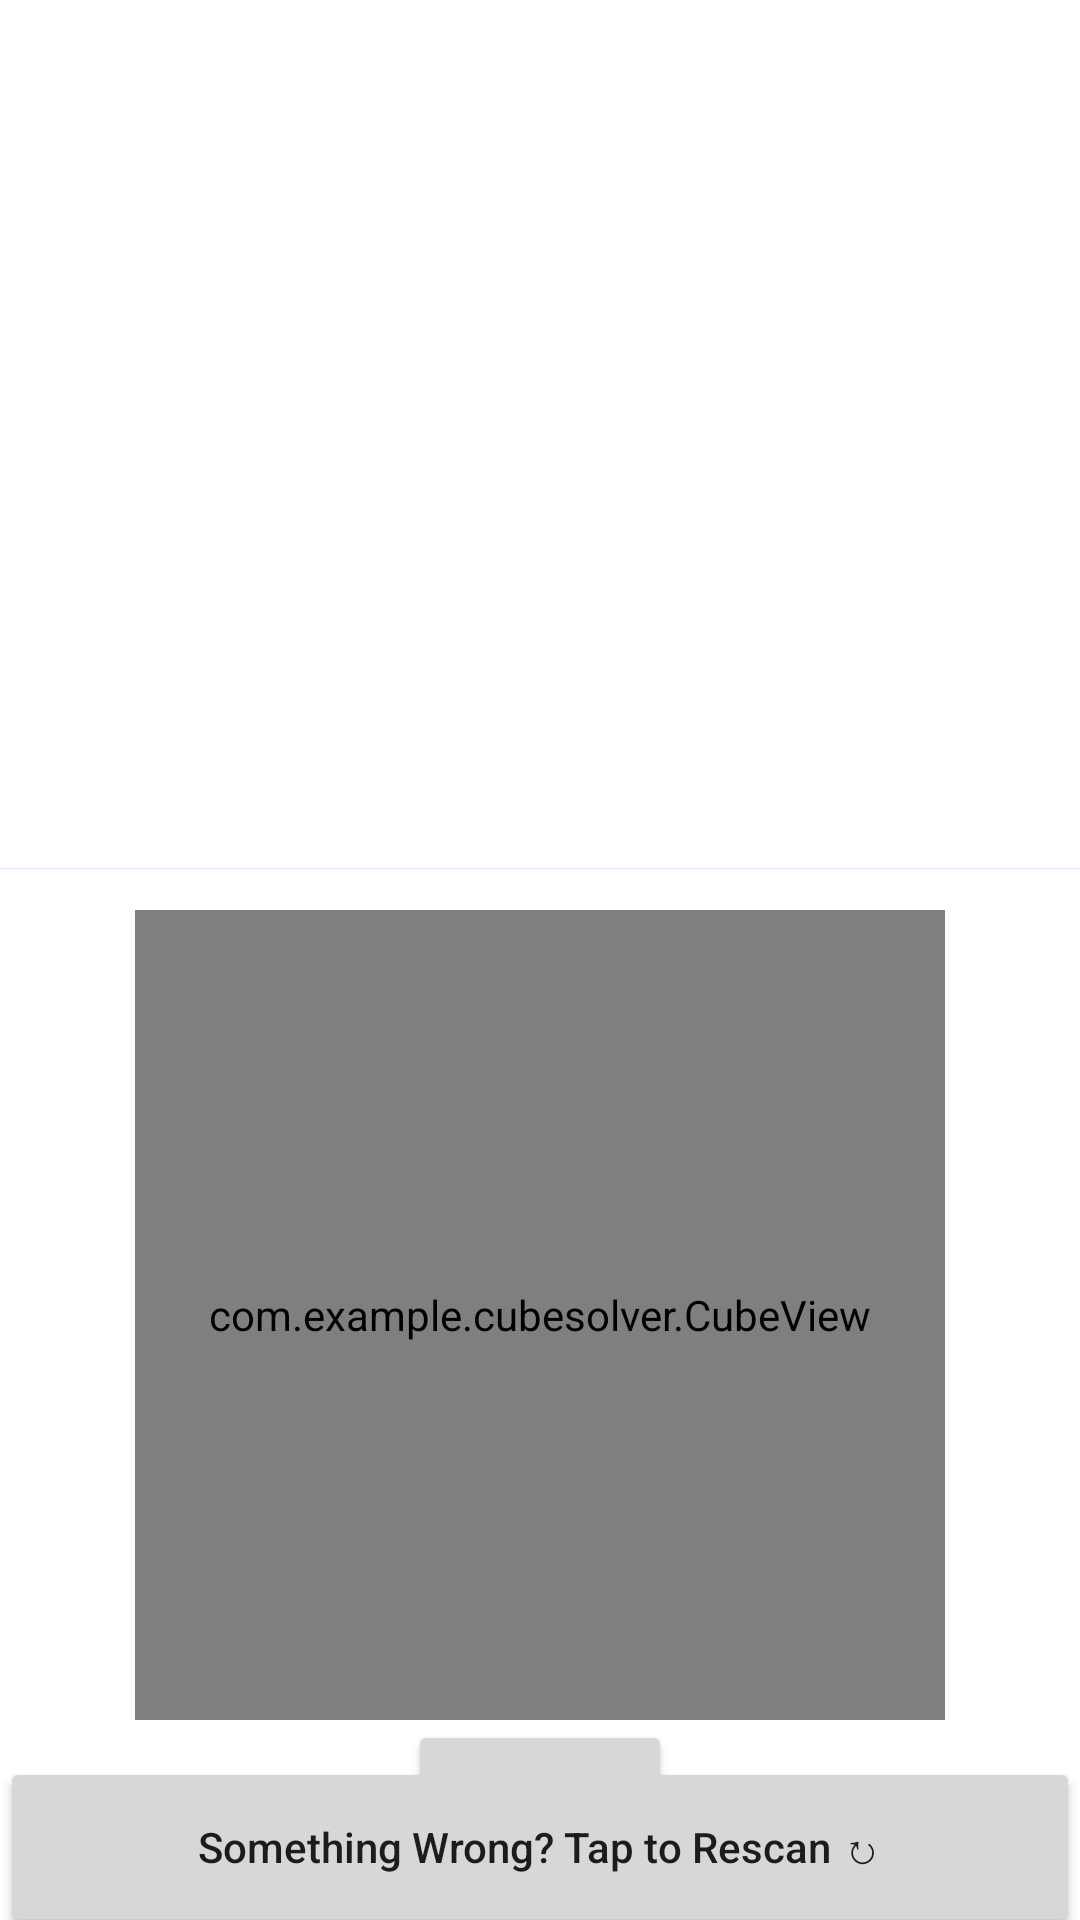

Produce the Android XML layout that renders to this screen, including the resource entries it uses.
<!-- AndroidManifest.xml: application theme Theme.CubeSolver -->
<!-- res/layout/activity_scan.xml -->
<?xml version="1.0" encoding="utf-8"?>
<androidx.constraintlayout.widget.ConstraintLayout xmlns:android="http://schemas.android.com/apk/res/android"
    xmlns:app="http://schemas.android.com/apk/res-auto"
    xmlns:tools="http://schemas.android.com/tools"
    android:layout_width="match_parent"
    android:layout_height="match_parent">

    <TextView
        android:id="@+id/scan_title"
        android:layout_width="match_parent"
        android:layout_height="45dp"
        android:text="@string/scan_page_title"
        android:gravity="center"
        android:textSize="@dimen/content_text_size"
        app:layout_constraintTop_toTopOf="parent"
        app:layout_constraintBottom_toTopOf="@id/image_view"
        app:layout_constraintEnd_toEndOf="parent"
        app:layout_constraintStart_toStartOf="parent"
        android:textColor="@color/blue"/>

    <ImageView
        android:id="@+id/image_view"
        android:layout_width="270dp"
        android:layout_height="270dp"
        app:layout_constraintBottom_toTopOf="@id/scan_indicator"
        app:layout_constraintEnd_toEndOf="parent"
        app:layout_constraintStart_toStartOf="parent"
        app:layout_constraintTop_toBottomOf="@id/scan_title"/>

    <com.google.android.material.progressindicator.LinearProgressIndicator
        android:id="@+id/scan_indicator"
        android:layout_width="match_parent"
        android:layout_height="wrap_content"
        android:indeterminate="false"
        app:hideAnimationBehavior="outward"
        app:layout_constraintBottom_toTopOf="@id/cube_view"
        app:layout_constraintTop_toBottomOf="@id/image_view"
        app:layout_constraintEnd_toEndOf="parent"
        app:layout_constraintStart_toStartOf="parent"
        app:showAnimationBehavior="inward"
        android:layout_marginBottom="10dp"
        android:layout_marginTop="10dp"/>

    <com.example.cubesolver.CubeView
        android:id="@+id/cube_view"
        android:layout_width="270dp"
        android:layout_height="270dp"
        app:layout_constraintBottom_toTopOf="@id/scan_button"
        app:layout_constraintEnd_toEndOf="parent"
        app:layout_constraintStart_toStartOf="parent"
        app:layout_constraintTop_toBottomOf="@id/scan_indicator" />

    <Button
        android:id="@+id/scan_button"
        android:layout_width="wrap_content"
        android:layout_height="wrap_content"
        android:text="@string/btn_scan"
        android:textAllCaps="false"
        app:layout_constraintEnd_toEndOf="parent"
        app:layout_constraintStart_toStartOf="parent"
        app:layout_constraintTop_toBottomOf="@id/cube_view"
        app:layout_constraintBottom_toTopOf="@id/reset_button"/>

    <Button
        android:id="@+id/reset_button"
        android:layout_width="match_parent"
        android:layout_height="60dp"
        android:text="@string/btn_rescan"
        android:textAllCaps="false"
        app:layout_constraintBottom_toBottomOf="parent"
        app:layout_constraintEnd_toEndOf="parent"
        app:layout_constraintStart_toStartOf="parent"
        android:layout_marginBottom="-6dp"/>

</androidx.constraintlayout.widget.ConstraintLayout>
<!-- resources referenced by this layout -->
<resources>
  <color name="blue">#73BBF3</color>
  <dimen name="content_text_size">16sp</dimen>
  <string name="btn_rescan">Something Wrong? Tap to Rescan ↻</string>
  <string name="btn_scan">Scan</string>
  <string name="scan_page_title">Please follow the instructions to scan each face</string>
  <style name="Theme.CubeSolver" parent="Theme.MaterialComponents.Light.NoActionBar">
          
          <item name="colorPrimary">@color/purple_500</item>
          <item name="colorPrimaryVariant">@color/purple_700</item>
          <item name="colorOnPrimary">@color/white</item>
          
          <item name="colorSecondary">@color/teal_200</item>
          <item name="colorSecondaryVariant">@color/teal_700</item>
          <item name="colorOnSecondary">@color/black</item>
          
          <item name="android:statusBarColor">?attr/colorPrimaryVariant</item>
          
      </style>
  <color name="white">#FFFFFFFF</color>
  <color name="black">#FF000000</color>
  <!-- not gathered from this repository: default colours our renderer supplied (Android Studio template values) -->
  <color name="purple_500">#FF6200EE</color>
  <color name="purple_700">#FF3700B3</color>
  <color name="teal_200">#FF03DAC5</color>
  <color name="teal_700">#FF018786</color>
</resources>
